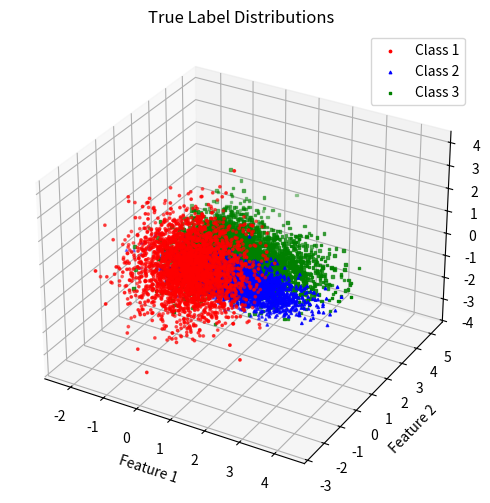
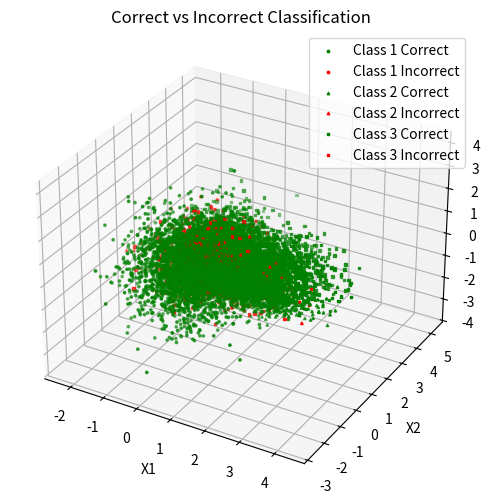
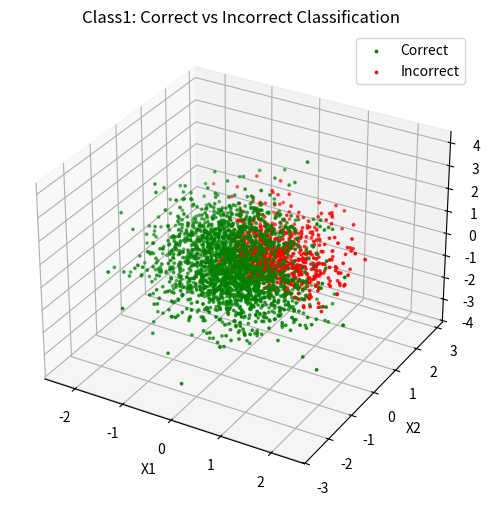
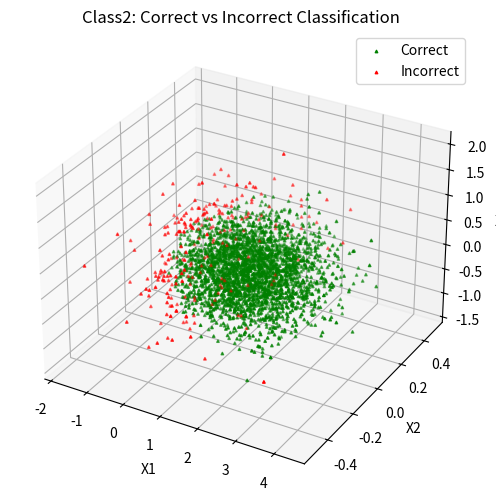
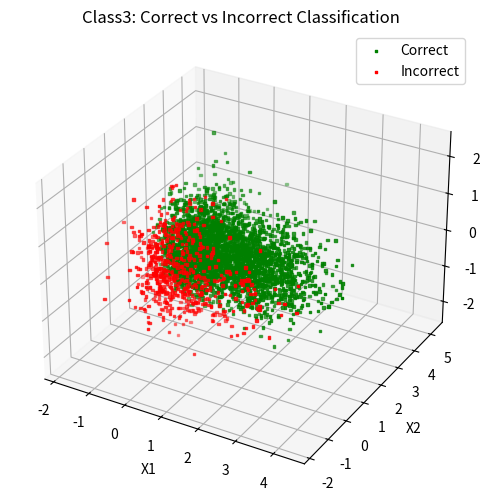

Write Python code to recreate these figures, in order.
#!/usr/bin/env python3
import numpy as np
import matplotlib.pyplot as plt
from scipy.stats import multivariate_normal
import random

############################################# Parameters #############################################
# Priori Probabilites
PY = [0.3, 0.3, 0.4]

num_classes = 3
dimensions = 3

# Gaussian PDF Parameters
num_gaussians = 4

sigma = np.zeros((dimensions, dimensions, num_gaussians))
mean = np.zeros((dimensions, num_gaussians))

# Setting covariance matrix as diagonal random matrix
for i in range(num_gaussians):
    sigma[:, :, i] = [[random.random(), 0, 0],
                    [0, random.random(), 0],
                    [0, 0, random.random()]]
    
# Set distance between means as 2x standard deviation
avg_std_dev = np.mean([np.sqrt(sigma[d, d, i]) for i in range(num_gaussians) for d in range(dimensions)])
distance = 2 * avg_std_dev
mean[:, 0] = [0, 0, 0]
mean[:, 1] = [distance, 0, 0]
mean[:, 2] = [0, distance, 0]
mean[:, 3] = [distance, distance, 0]

# Printing the mean and covariance matrix values
for i in range(num_gaussians):
    print('Covariance Matrix ', i, ': ', sigma[:,:,i])
    print('Mean ', i, ': ', mean[:,i])

# Calculating number of samples in each class
num_samples = 10000
num_samples_pc = np.zeros(num_classes, dtype=int)
for i in range(num_classes):
    num_samples_pc[i] = int(PY[i] * num_samples)

############################################# Data Generation #############################################
true_labels = np.hstack((np.ones(num_samples_pc[0],dtype=int), 
                         2*np.ones(num_samples_pc[1],dtype=int), 
                         3*np.ones(num_samples_pc[2],dtype=int)))

class1_samples = np.random.multivariate_normal(mean=mean[:,0], cov=sigma[:,:,0], size=num_samples_pc[0])
class2_samples = np.random.multivariate_normal(mean=mean[:,1], cov=sigma[:,:,1], size=num_samples_pc[1])
class3_samples_1 = np.random.multivariate_normal(mean=mean[:,2], cov=sigma[:,:,2], size=num_samples_pc[2]//2)
class3_samples_2 = np.random.multivariate_normal(mean=mean[:,3], cov=sigma[:,:,3], size=num_samples_pc[2]//2)
class3_samples = np.vstack((class3_samples_1, class3_samples_2))
samples = np.vstack((class1_samples, class2_samples, class3_samples))

# Visualize True Label Distribution
fig = plt.figure(figsize=(8, 6))
ax = fig.add_subplot(111, projection='3d')
ax.scatter(samples[true_labels == 1, 0], samples[true_labels == 1, 1], samples[true_labels == 1, 2], marker='o', s=3, color='r', label='Class 1')
ax.scatter(samples[true_labels == 2, 0], samples[true_labels == 2, 1], samples[true_labels == 2, 2], marker='^', s=3, color='b', label='Class 2')
ax.scatter(samples[true_labels == 3, 0], samples[true_labels == 3, 1], samples[true_labels == 3, 2], marker='s', s=3, color='g', label='Class 3')
ax.set_xlabel('Feature 1')
ax.set_ylabel('Feature 2')
ax.set_zlabel('Feature 3')
ax.set_title('True Label Distributions')
ax.legend()

############################################## Classification ##############################################
# Define PDFs
pdf1 = multivariate_normal(mean=mean[:,0], cov=sigma[:,:,0])
pdf2 = multivariate_normal(mean=mean[:,1], cov=sigma[:,:,1])
pdf3_part1 = multivariate_normal(mean=mean[:,2], cov=sigma[:,:,2])
pdf3_part2 = multivariate_normal(mean=mean[:,3], cov=sigma[:,:,3])

# Function to implement Classifier based on decision rule
def bayes_classifier(x, loss_matrix):
    pxgiven1 = pdf1.pdf(x)
    pxgiven2 = pdf2.pdf(x)
    pxgiven3 = 0.5 * pdf3_part1.pdf(x) + 0.5 * pdf3_part2.pdf(x)

    losses = np.zeros(num_classes)
    for i in range(num_classes):
        losses[i] = PY[0] * loss_matrix[i, 0] * pxgiven1 \
                  + PY[1] * loss_matrix[i, 1] * pxgiven2 \
                  + PY[2] * loss_matrix[i, 2] * pxgiven3
    
    return np.argmin(losses) + 1

# Classify samples
loss_matrix_01 = np.array([[0, 1, 1], [1, 0, 1], [1, 1, 0]])
decision_labels_01 = np.array([bayes_classifier(sample, loss_matrix_01) for sample in samples])
loss_matrix_10 = np.array([[0, 1, 10], [1, 0, 10], [1, 1, 0]])
decision_labels_10 = np.array([bayes_classifier(sample, loss_matrix_10) for sample in samples])
loss_matrix_100 = np.array([[0, 1, 100], [1, 0, 100], [1, 1, 0]])
decision_labels_100 = np.array([bayes_classifier(sample, loss_matrix_100) for sample in samples])

# Visualization
def visualize_distribution(decision_labels):
    # Compute confusion matrix: P(D=i│Y=j) ∀ i,j∈{1,2,3} 
    confusion_matrix = np.zeros((num_classes, num_classes))
    for i in range(1, num_classes+1):
        for j in range(1, num_classes+1):
            confusion_matrix[i-1, j-1] = np.sum((decision_labels == i) & (true_labels == j)) / num_samples_pc[j-1]
    print("Confusion Matrix:\n", confusion_matrix)
    column_sums = np.sum(confusion_matrix, axis=0)
    print("Column sums:", column_sums)
    
    fig = plt.figure(figsize=(8, 6))
    ax = fig.add_subplot(111, projection='3d')
    markers = ['o', '^', 's']

    for i, label in enumerate([1, 2, 3]):        
        idx = (true_labels == label)
        correct = (true_labels == decision_labels)
        
        ax.scatter(samples[idx & correct, 0], samples[idx & correct, 1], samples[idx & correct, 2],
                marker=markers[label-1], color='green', label=f'Class {label} Correct', s=3)
        ax.scatter(samples[idx & ~correct, 0], samples[idx & ~correct, 1], samples[idx & ~correct, 2],
                marker=markers[label-1], color='red', label=f'Class {label} Incorrect', s=3)
        
    ax.set_xlabel('X1')
    ax.set_ylabel('X2')
    ax.set_zlabel('X3')
    ax.set_title('Correct vs Incorrect Classification')
    ax.legend()

def visualize_class_distributions(decision_labels):
    markers = ['o', '^', 's']
    for i, label in enumerate([1, 2, 3]):
        fig = plt.figure(figsize=(8, 6))
        ax = fig.add_subplot(111, projection='3d')
        
        idx = (true_labels == label)
        correct = (true_labels == decision_labels)

        ax.scatter(samples[idx & correct, 0], samples[idx & correct, 1], samples[idx & correct, 2],
                marker=markers[label-1], color='green', label='Correct', s=3)
        ax.scatter(samples[idx & ~correct, 0], samples[idx & ~correct, 1], samples[idx & ~correct, 2],
                marker=markers[label-1], color='red', label='Incorrect', s=3)

        ax.set_xlabel('X1')
        ax.set_ylabel('X2')
        ax.set_zlabel('X3')
        ax.set_title('Class'+str(label) + ': Correct vs Incorrect Classification')
        ax.legend()

visualize_distribution(decision_labels_01)
visualize_class_distributions(decision_labels_01)
# visualize_distribution(decision_labels_10)
# visualize_distribution(decision_labels_100)

plt.show()